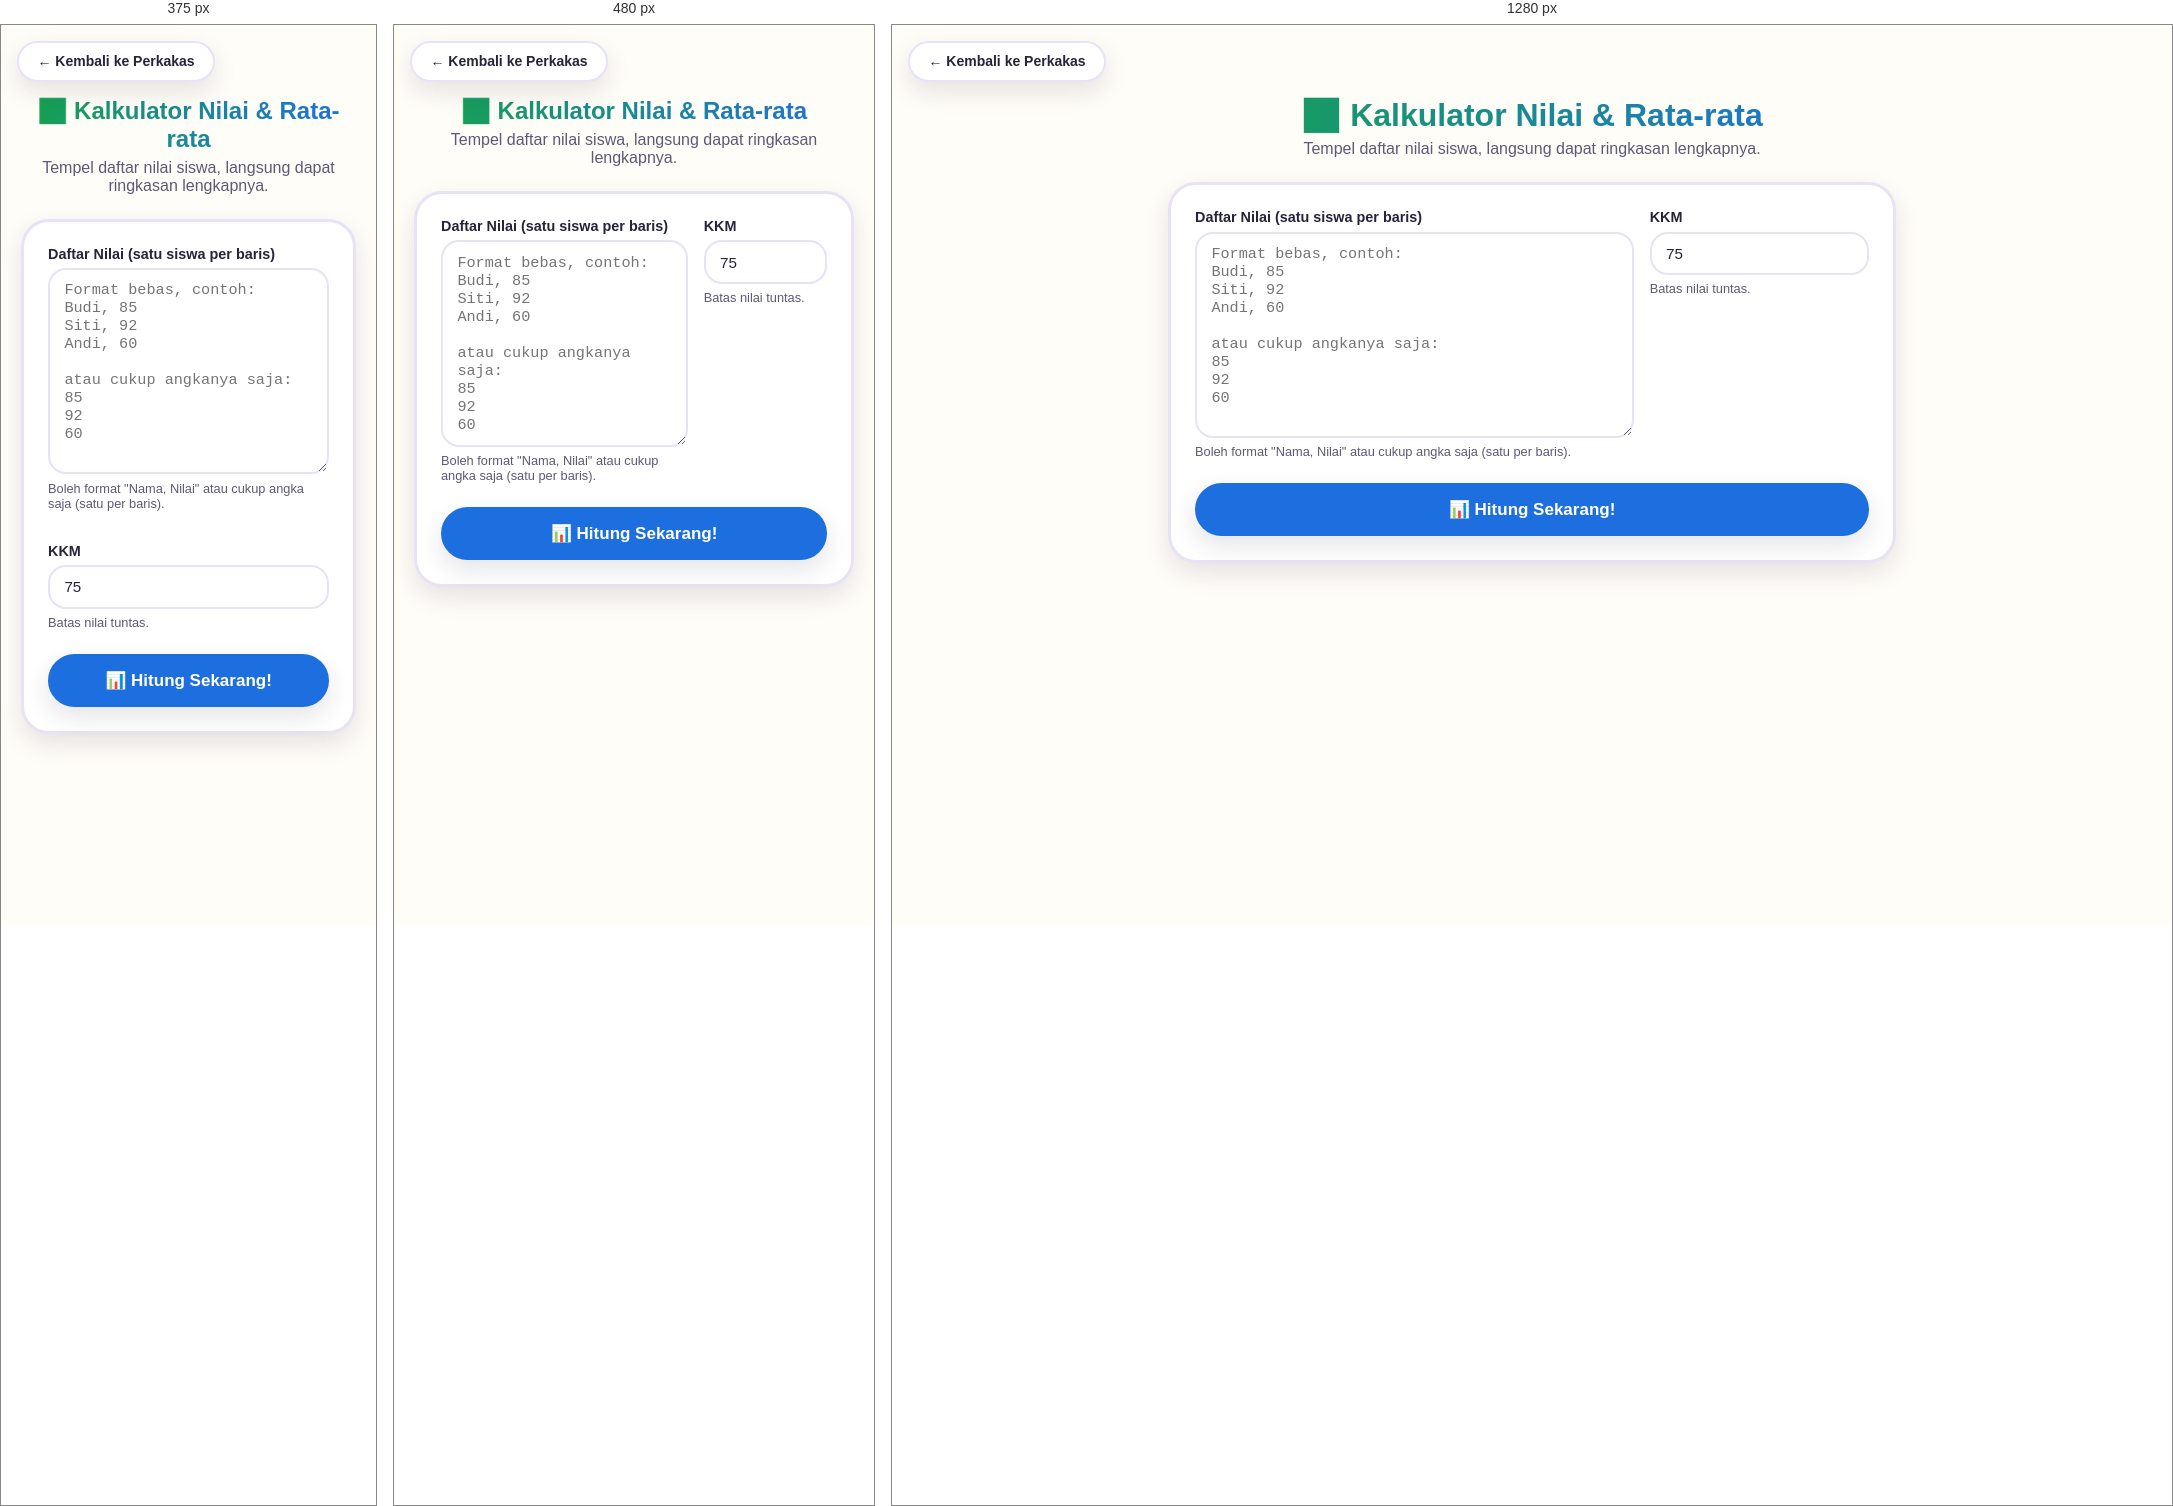
Rendered at 375 px, 480 px and 1280 px, left to right.

<!-- file: index.html -->
<!DOCTYPE html>
<html lang="id">
<head>
<meta charset="UTF-8">
<meta name="viewport" content="width=device-width, initial-scale=1.0">
<title>Kalkulator Nilai &amp; Rata-rata | Perkakas PancaEdu</title>
<meta name="description" content="Tempel daftar nilai siswa, langsung dapat rata-rata, nilai tertinggi/terendah, dan jumlah yang tuntas/belum tuntas berdasarkan KKM.">
<link rel="icon" href="/favicon.svg" type="image/svg+xml">
<link rel="stylesheet" href="/tools/assets/style.css">
<style>
  .panggung { max-width: 48rem; margin-inline: auto; padding: 1rem 1.25rem 3rem; padding-top: 4.5rem; }
  .judul-alat { text-align: center; margin-bottom: 1.5rem; }
  .judul-alat h1 { font-size: clamp(1.5rem, 4vw, 2rem); background: linear-gradient(90deg, var(--hijau), var(--biru)); -webkit-background-clip: text; background-clip: text; color: transparent; }
  .judul-alat p { color: var(--tinta-lembut); margin-top: 0.4rem; }

  .baris-2kol { display: grid; grid-template-columns: 1fr; gap: 1rem; }
  @media (min-width: 28rem) { .baris-2kol { grid-template-columns: 2fr 1fr; } }

  .tombol-aksi { display: block; width: 100%; text-align: center; font-size: 1.0625rem; padding: 1rem; margin-top: 0.5rem; }

  .stat-grid { display: grid; grid-template-columns: repeat(2, 1fr); gap: 0.75rem; margin-top: 1.5rem; }
  @media (min-width: 32rem) { .stat-grid { grid-template-columns: repeat(3, 1fr); } }
  .stat-kotak { background: var(--kertas-alt); border-radius: var(--radius-sedang); padding: 1rem; text-align: center; }
  .stat-kotak .k { font-size: 0.75rem; color: var(--tinta-lembut); font-weight: 700; text-transform: uppercase; letter-spacing: 0.02em; }
  .stat-kotak .v { font-family: 'Courier New', monospace; font-weight: 800; font-size: 1.4rem; margin-top: 0.25rem; }
  .stat-kotak .sub { font-size: 0.75rem; color: var(--tinta-lembut); margin-top: 0.2rem; }
  .stat-hijau .v { color: var(--hijau); }
  .stat-pink .v { color: var(--pink); }
  .stat-biru .v { color: var(--biru); }

  table.tabel-nilai { width: 100%; border-collapse: collapse; margin-top: 1.5rem; font-size: 0.9rem; }
  table.tabel-nilai th, table.tabel-nilai td { text-align: left; padding: 0.55rem 0.75rem; border-bottom: 1px solid var(--garis); }
  table.tabel-nilai th { font-family: var(--font-judul); font-size: 0.8rem; color: var(--tinta-lembut); }
  table.tabel-nilai td.kol-nilai { font-family: 'Courier New', monospace; font-weight: 700; }
  .status-tuntas { color: var(--hijau); font-weight: 700; }
  .status-belum { color: var(--pink); font-weight: 700; }

  .pesan-kosong-hasil { text-align: center; color: var(--tinta-lembut); padding: 2rem 1rem; }
</style>
</head>
<body>
  <div class="bentuk-dekor" aria-hidden="true">
    <span class="b1"></span><span class="b2"></span><span class="b3"></span><span class="b4"></span><span class="b5"></span>
  </div>

  <a href="/tools/" class="tombol-kembali-mengambang">← Kembali ke Perkakas</a>

  <div class="panggung">
    <header class="judul-alat">
      <h1>📊 Kalkulator Nilai &amp; Rata-rata</h1>
      <p>Tempel daftar nilai siswa, langsung dapat ringkasan lengkapnya.</p>
    </header>

    <div class="kartu-panel">
      <div class="baris-2kol">
        <div class="bidang">
          <label for="input-nilai">Daftar Nilai (satu siswa per baris)</label>
          <textarea id="input-nilai" rows="10" placeholder="Format bebas, contoh:&#10;Budi, 85&#10;Siti, 92&#10;Andi, 60&#10;&#10;atau cukup angkanya saja:&#10;85&#10;92&#10;60"></textarea>
          <span class="bidang-bantuan">Boleh format "Nama, Nilai" atau cukup angka saja (satu per baris).</span>
        </div>
        <div class="bidang">
          <label for="input-kkm">KKM</label>
          <input type="number" id="input-kkm" min="0" max="100" value="75">
          <span class="bidang-bantuan">Batas nilai tuntas.</span>
        </div>
      </div>
      <button class="tombol tombol-aksi" id="btn-hitung">📊 Hitung Sekarang!</button>
    </div>

    <div class="kartu-panel" id="kartu-hasil" style="display:none; margin-top: 1.25rem;">
      <div id="hasil-isi"></div>
    </div>
  </div>

  <script>
    var elInputNilai = document.getElementById('input-nilai');
    var elInputKkm = document.getElementById('input-kkm');
    var elBtnHitung = document.getElementById('btn-hitung');
    var elKartuHasil = document.getElementById('kartu-hasil');
    var elHasilIsi = document.getElementById('hasil-isi');

    function parseBaris(baris, nomor) {
      baris = baris.trim();
      if (!baris) return null;

      var nama = null, nilaiTeks = null;
      if (baris.indexOf(',') !== -1) {
        var bagian = baris.split(',');
        nilaiTeks = bagian.pop();
        nama = bagian.join(',').trim();
      } else {
        var token = baris.split(/\s+/);
        var kandidatAngka = token[token.length - 1];
        if (!isNaN(parseFloat(kandidatAngka)) && token.length > 1) {
          nilaiTeks = kandidatAngka;
          nama = token.slice(0, -1).join(' ');
        } else {
          nilaiTeks = baris;
        }
      }

      var nilai = parseFloat((nilaiTeks || '').replace(',', '.'));
      if (isNaN(nilai)) return null;
      return { nama: nama && nama.trim() ? nama.trim() : 'Siswa ' + nomor, nilai: nilai };
    }

    function hitungSekarang() {
      var baris = elInputNilai.value.split('\n');
      var data = [];
      baris.forEach(function (b, i) {
        var hasil = parseBaris(b, data.length + 1);
        if (hasil) data.push(hasil);
      });

      elKartuHasil.style.display = 'block';

      if (data.length === 0) {
        elHasilIsi.innerHTML = '<p class="pesan-kosong-hasil">Belum ada data nilai yang terbaca. Cek lagi format isiannya ya.</p>';
        return;
      }

      var kkm = parseFloat(elInputKkm.value) || 0;
      var jumlah = data.reduce(function (a, d) { return a + d.nilai; }, 0);
      var rata = jumlah / data.length;
      var tertinggi = data.reduce(function (a, d) { return d.nilai > a.nilai ? d : a; }, data[0]);
      var terendah = data.reduce(function (a, d) { return d.nilai < a.nilai ? d : a; }, data[0]);
      var tuntas = data.filter(function (d) { return d.nilai >= kkm; });
      var persenTuntas = (tuntas.length / data.length) * 100;

      var html = '<div class="stat-grid">';
      html += '<div class="stat-kotak stat-biru"><div class="k">Jumlah Siswa</div><div class="v">' + data.length + '</div></div>';
      html += '<div class="stat-kotak stat-hijau"><div class="k">Rata-rata</div><div class="v">' + rata.toFixed(2) + '</div></div>';
      html += '<div class="stat-kotak stat-biru"><div class="k">Nilai Tertinggi</div><div class="v">' + tertinggi.nilai + '</div><div class="sub">' + tertinggi.nama + '</div></div>';
      html += '<div class="stat-kotak stat-pink"><div class="k">Nilai Terendah</div><div class="v">' + terendah.nilai + '</div><div class="sub">' + terendah.nama + '</div></div>';
      html += '<div class="stat-kotak stat-hijau"><div class="k">Tuntas (≥ KKM ' + kkm + ')</div><div class="v">' + tuntas.length + '</div></div>';
      html += '<div class="stat-kotak stat-pink"><div class="k">Belum Tuntas</div><div class="v">' + (data.length - tuntas.length) + '</div><div class="sub">' + persenTuntas.toFixed(1) + '% tuntas</div></div>';
      html += '</div>';

      html += '<table class="tabel-nilai"><thead><tr><th>#</th><th>Nama</th><th>Nilai</th><th>Status</th></tr></thead><tbody>';
      data
        .slice()
        .sort(function (a, b) { return b.nilai - a.nilai; })
        .forEach(function (d, i) {
          var statusKelas = d.nilai >= kkm ? 'status-tuntas' : 'status-belum';
          var statusTeks = d.nilai >= kkm ? 'Tuntas' : 'Belum Tuntas';
          html += '<tr><td>' + (i + 1) + '</td><td>' + d.nama + '</td><td class="kol-nilai">' + d.nilai + '</td><td class="' + statusKelas + '">' + statusTeks + '</td></tr>';
        });
      html += '</tbody></table>';

      elHasilIsi.innerHTML = html;
    }

    elBtnHitung.addEventListener('click', hitungSekarang);
  </script>
  <script>
    (function () {
      try {
        var payload = JSON.stringify({ slug: "kalkulator-nilai", category: "tools" });
        if (navigator.sendBeacon) {
          navigator.sendBeacon('/api/track-view', new Blob([payload], { type: 'application/json' }));
        } else {
          fetch('/api/track-view', { method: 'POST', body: payload, keepalive: true }).catch(function () {});
        }
      } catch (e) {}
    })();
  </script>
</body>
</html>